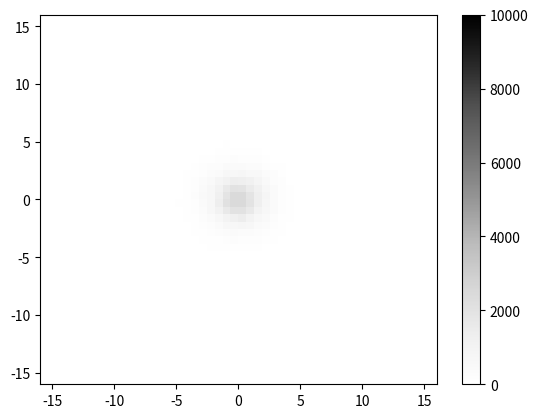

Python code for this plot:
import numpy as np
import matplotlib.pyplot as plt
import matplotlib

# ref: https://stackoverflow.com/questions/51050658/how-to-generate-random-numbers-with-predefined-probability-distribution

def uniform_proposal(x, y=0, delta=2.0):
    return np.random.uniform([x-delta,y-delta], [x+delta, y+delta],size=(1,2))

def metropolis_sampler(p, nsamples, proposal=uniform_proposal):
    x, y = 3, 3
    for i in range(nsamples):
        trial = proposal(x, y)
        acceptance = p(trial[0][0], trial[0][1])/p(x, y)
        if np.random.uniform() < acceptance:
            x = trial[0][0]
            y = trial[0][1]
        yield x, y

def setAlpha(beta, r50):
    """
    This function set the alpha value with the given relationship. According to the paper (Fast PSF modeling with DL), 
    the half light radius is set as 1 pixel."""
    return r50/np.sqrt(2**(1/(beta-1))-1)

def Moffat(x, y, alpha, beta):
    r = np.sqrt(x**2+y**2)
    return 2*(beta-1)/alpha**2*(1+(r/alpha)**2)**-beta

b = 3.419
p = lambda x, y: Moffat(x, y, setAlpha(b, 2), b)
samples = list(metropolis_sampler(p, 100000))
unzipped_object = zip(*samples)
unzipped_sample = list(unzipped_object)

plt.hist2d(unzipped_sample[0], unzipped_sample[1], bins=(50, 50), range=[[-16,16], [-16,16]], cmap=plt.cm.Greys, norm = matplotlib.colors.Normalize(0,10000))
plt.colorbar()
plt.show()